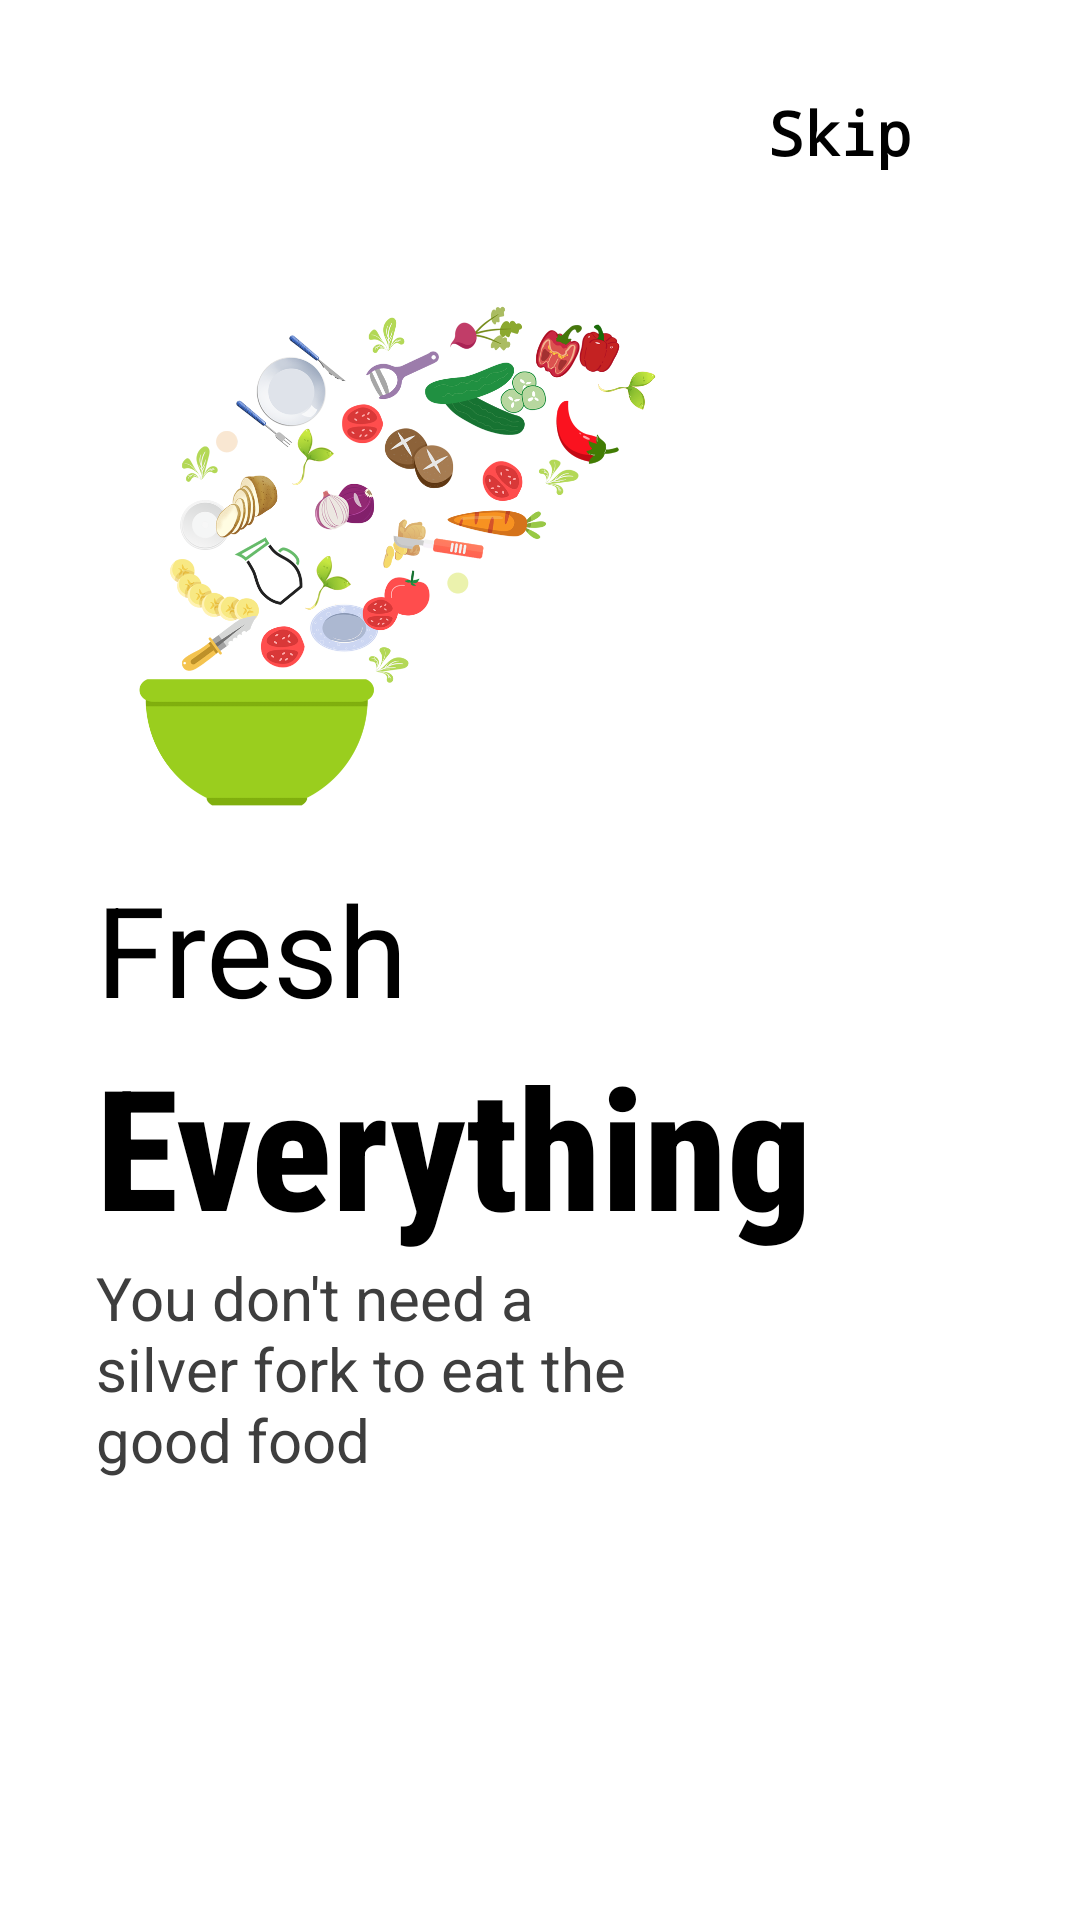

Write the Android layout XML for this screen, with the resource values it uses.
<!-- AndroidManifest.xml: application theme Theme.ClitzARestaurantApp -->
<!-- res/layout/fragment_hd_page1.xml -->
<?xml version="1.0" encoding="utf-8"?>
<androidx.constraintlayout.widget.ConstraintLayout xmlns:android="http://schemas.android.com/apk/res/android"
    xmlns:app="http://schemas.android.com/apk/res-auto"
    xmlns:tools="http://schemas.android.com/tools"
    android:layout_width="match_parent"
    android:layout_height="match_parent"
    android:background="@color/white">

    <ImageView
        android:id="@+id/image1"
        android:layout_width="200sp"
        android:layout_height="200sp"
        android:src="@drawable/img1"
        app:layout_constraintHorizontal_bias="0.2"
        app:layout_constraintVertical_bias="0.2"
        app:layout_constraintBottom_toBottomOf="parent"
        app:layout_constraintEnd_toEndOf="parent"
        app:layout_constraintStart_toStartOf="parent"
        app:layout_constraintTop_toTopOf="parent" />

    <TextView
        android:id="@+id/textViewSkip1"
        android:layout_width="wrap_content"
        android:layout_height="wrap_content"
        android:fontFamily="monospace"
        android:text="Skip"
        android:onClick="skipMethod"
        android:textAlignment="center"
        android:textStyle="bold"
        android:textColor="@color/black"
        android:textSize="20sp"
        app:layout_constraintHorizontal_bias="0.8"
        app:layout_constraintBottom_toTopOf="@+id/image1"
        app:layout_constraintEnd_toEndOf="parent"
        app:layout_constraintStart_toStartOf="@+id/image1"
        app:layout_constraintTop_toTopOf="parent" />

    <TextView
        android:id="@+id/textFresh"
        android:layout_width="wrap_content"
        android:layout_height="wrap_content"
        android:text="Fresh"
        android:textSize="42sp"
        android:textColor="@color/black"
        app:layout_constraintHorizontal_bias="0"
        app:layout_constraintVertical_bias="0"
        app:layout_constraintBottom_toBottomOf="parent"
        app:layout_constraintEnd_toEndOf="parent"
        app:layout_constraintStart_toStartOf="@+id/image1"
        app:layout_constraintTop_toBottomOf="@+id/image1" />

    <TextView
        android:id="@+id/textEverything"
        android:layout_width="wrap_content"
        android:layout_height="wrap_content"
        android:fontFamily="sans-serif-condensed-medium"
        android:text="Everything"
        android:textColor="@color/black"
        android:textSize="56sp"
        android:textStyle="bold"
        app:layout_constraintBottom_toBottomOf="parent"
        app:layout_constraintEnd_toEndOf="parent"
        app:layout_constraintHorizontal_bias="0"
        app:layout_constraintStart_toStartOf="@+id/textFresh"
        app:layout_constraintTop_toBottomOf="@+id/textFresh"
        app:layout_constraintVertical_bias="0" />

    <TextView
        android:id="@+id/textView4"
        android:layout_width="0dp"
        android:layout_height="0dp"
        android:text="You don't need a silver fork to eat the good food"
        android:textColor="#3E3E3E"
        android:textSize="20sp"
        app:layout_constraintBottom_toBottomOf="parent"
        app:layout_constraintEnd_toEndOf="parent"
        app:layout_constraintHeight_percent=".12"
        app:layout_constraintHorizontal_bias="0"
        app:layout_constraintStart_toStartOf="@+id/textEverything"
        app:layout_constraintTop_toBottomOf="@+id/textEverything"
        app:layout_constraintVertical_bias="0"
        app:layout_constraintWidth_percent=".5" />

</androidx.constraintlayout.widget.ConstraintLayout>
<!-- resources referenced by this layout -->
<resources>
  <!-- drawable img1: png bitmap (drawable, 310925 bytes) -->
  <style name="Theme.ClitzARestaurantApp" parent="Theme.MaterialComponents.Light.NoActionBar">
          
          <item name="colorPrimary">#FBE0E8</item>
          <item name="colorPrimaryVariant">#00137C</item>
          <item name="colorOnPrimary">@color/white</item>
          
          <item name="colorSecondary">@color/teal_200</item>
          <item name="colorSecondaryVariant">@color/teal_700</item>
          <item name="colorOnSecondary">@color/black</item>
          
          <item name="android:statusBarColor" tools:targetApi="l">?attr/colorPrimaryVariant</item>
          
      </style>
  <!-- not gathered from this repository: default colours our renderer supplied (Android Studio template values) -->
  <color name="teal_200">#FF03DAC5</color>
  <color name="teal_700">#FF018786</color>
  <color name="black">#FF000000</color>
  <color name="white">#FFFFFFFF</color>
</resources>
